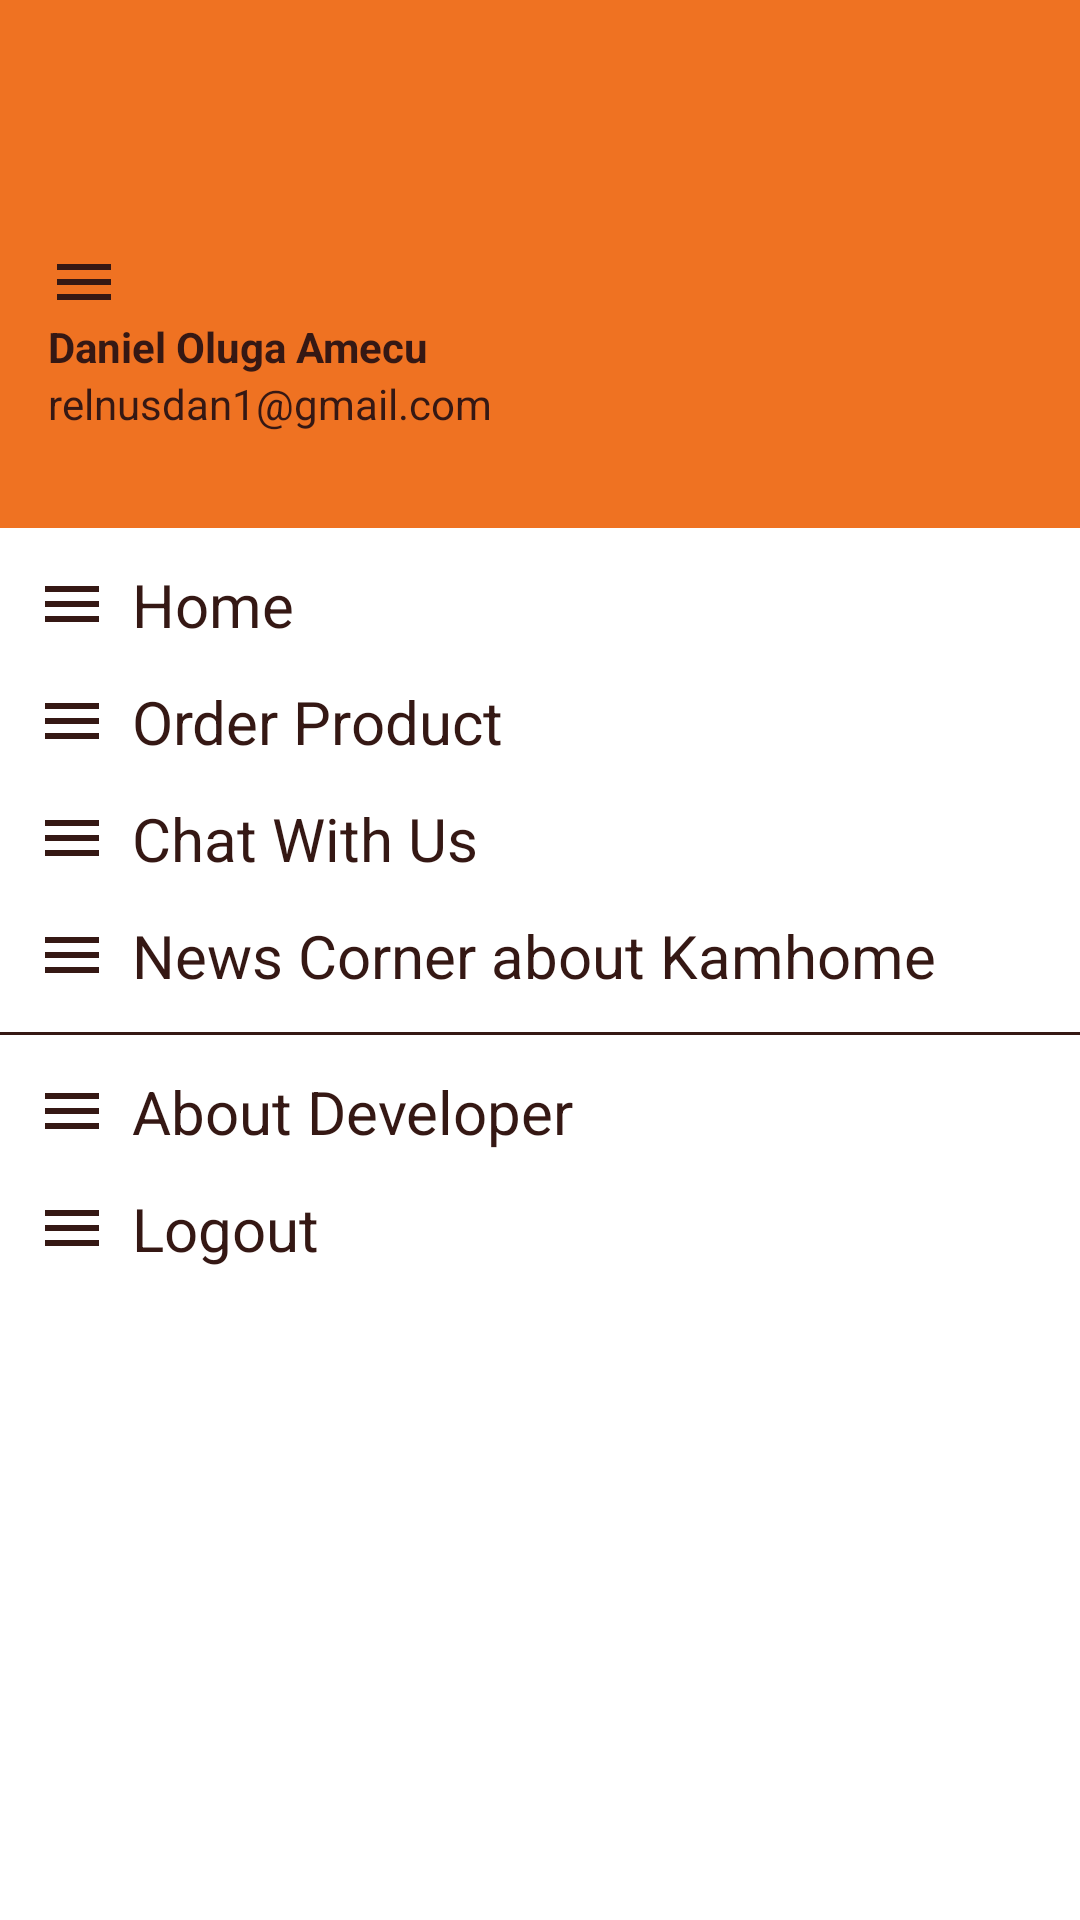

Here is an Android app screen rendered from its layout file. Give the layout XML and the strings, colors and styles it references.
<!-- AndroidManifest.xml: application theme Theme.KamhomeTools -->
<!-- res/layout/nav_drawer.xml -->
<?xml version="1.0" encoding="utf-8"?>
<LinearLayout
    xmlns:android="http://schemas.android.com/apk/res/android"
    android:layout_width="match_parent"
    android:layout_height="match_parent"
    android:background="@color/white"
    android:orientation="vertical">


    <LinearLayout
        android:layout_width="match_parent"
        android:layout_height="176dp"
        android:orientation="vertical"
        android:gravity="bottom"
        android:padding="16dp"
        android:background="@color/orange"
        android:theme="@style/ThemeOverlay.AppCompat.Dark">

        <ImageView
            android:layout_width="wrap_content"
            android:layout_height="wrap_content"
            android:src="@drawable/menu"/>
        <TextView
            android:layout_width="wrap_content"
            android:layout_height="wrap_content"
            android:textStyle="bold"
            android:text="Daniel Oluga Amecu"
            android:textColor="@color/maroon"/>
        <TextView
            android:layout_width="wrap_content"
            android:layout_height="wrap_content"
            android:textSize="14sp"
            android:layout_marginBottom="16dp"
            android:text="relnusdan1@gmail.com"
            android:textColor="@color/maroon"/>

    </LinearLayout>

    <LinearLayout
        android:layout_width="wrap_content"
        android:layout_height="wrap_content"
        android:id="@+id/home"
        android:layout_marginStart="12dp"
        android:layout_marginTop="12dp"
        android:orientation="horizontal"
        >
        <TextView
            android:layout_width="wrap_content"
            android:layout_height="wrap_content"
            android:textColor="@color/maroon"
            android:text="Home"
            android:textSize="20sp"
            android:drawableLeft="@drawable/menu"
            android:drawablePadding="8dp"
            />

    </LinearLayout>

    <LinearLayout
        android:layout_width="wrap_content"
        android:layout_height="wrap_content"
        android:id="@+id/order"
        android:layout_marginStart="12dp"
        android:layout_marginTop="12dp"
        android:orientation="horizontal"
        >
        <TextView
            android:layout_width="wrap_content"
            android:layout_height="wrap_content"
            android:textColor="@color/maroon"
            android:text="Order Product"
            android:textSize="20sp"
            android:drawableLeft="@drawable/menu"
            android:drawablePadding="8dp"
            />

    </LinearLayout>

    <LinearLayout
        android:layout_width="wrap_content"
        android:layout_height="wrap_content"
        android:id="@+id/chat_with_us"
        android:layout_marginStart="12dp"
        android:layout_marginTop="12dp"
        android:orientation="horizontal"
        >
        <TextView
            android:layout_width="wrap_content"
            android:layout_height="wrap_content"
            android:textColor="@color/maroon"
            android:text="Chat With Us"
            android:textSize="20sp"
            android:drawableLeft="@drawable/menu"
            android:drawablePadding="8dp"
            />

    </LinearLayout>

    <LinearLayout
        android:layout_width="wrap_content"
        android:layout_height="wrap_content"
        android:id="@+id/news"
        android:layout_marginStart="12dp"
        android:layout_marginTop="12dp"
        android:orientation="horizontal"
        >
        <TextView
            android:layout_width="wrap_content"
            android:layout_height="wrap_content"
            android:textColor="@color/maroon"
            android:text="News Corner about Kamhome"
            android:textSize="20sp"
            android:drawableLeft="@drawable/menu"
            android:drawablePadding="8dp"
            />

    </LinearLayout>

    <View
        android:layout_width="match_parent"
        android:layout_height="1dp"
        android:layout_marginTop="12dp"
        android:background="@color/maroon"/>

    <LinearLayout
        android:layout_width="wrap_content"
        android:layout_height="wrap_content"
        android:id="@+id/about_devloper"
        android:layout_marginStart="12dp"
        android:layout_marginTop="12dp"
        android:orientation="horizontal"
        >
        <TextView
            android:layout_width="wrap_content"
            android:layout_height="wrap_content"
            android:textColor="@color/maroon"
            android:text="About Developer"
            android:textSize="20sp"
            android:drawableLeft="@drawable/menu"
            android:drawablePadding="8dp"
            />

    </LinearLayout>

    <LinearLayout
        android:layout_width="wrap_content"
        android:layout_height="wrap_content"
        android:id="@+id/logout"
        android:layout_marginStart="12dp"
        android:layout_marginTop="12dp"
        android:orientation="horizontal"
        >
        <TextView
            android:layout_width="wrap_content"
            android:layout_height="wrap_content"
            android:textColor="@color/maroon"
            android:text="Logout"
            android:textSize="20sp"
            android:drawableLeft="@drawable/menu"
            android:drawablePadding="8dp"
            />

    </LinearLayout>

</LinearLayout>
<!-- resources referenced by this layout -->
<resources>
  <color name="maroon">#351814</color>
  <color name="orange">#EF7222</color>
  <color name="white">#FFFFFFFF</color>
  <!-- drawable menu (drawable) -->
  <vector xmlns:android="http://schemas.android.com/apk/res/android"
      android:width="24dp"
      android:height="24dp"
      android:tint="@color/maroon"
      android:viewportWidth="24"
      android:viewportHeight="24">
      <path
          android:fillColor="@android:color/white"
          android:pathData="M3,18h18v-2L3,16v2zM3,13h18v-2L3,11v2zM3,6v2h18L21,6L3,6z" />
  </vector>
  <style name="Theme.KamhomeTools" parent="Theme.MaterialComponents.DayNight.NoActionBar">
          
          <item name="colorPrimary">@color/maroon</item>
          <item name="colorPrimaryVariant">@color/maroon</item>
          <item name="colorOnPrimary">@color/white</item>
          
          <item name="colorSecondary">@color/maroon</item>
          <item name="colorSecondaryVariant">@color/maroon</item>
          <item name="colorOnSecondary">@color/white</item>
          
          <item name="android:statusBarColor" tools:targetApi="l">?attr/colorPrimaryVariant</item>
          
      </style>
</resources>
